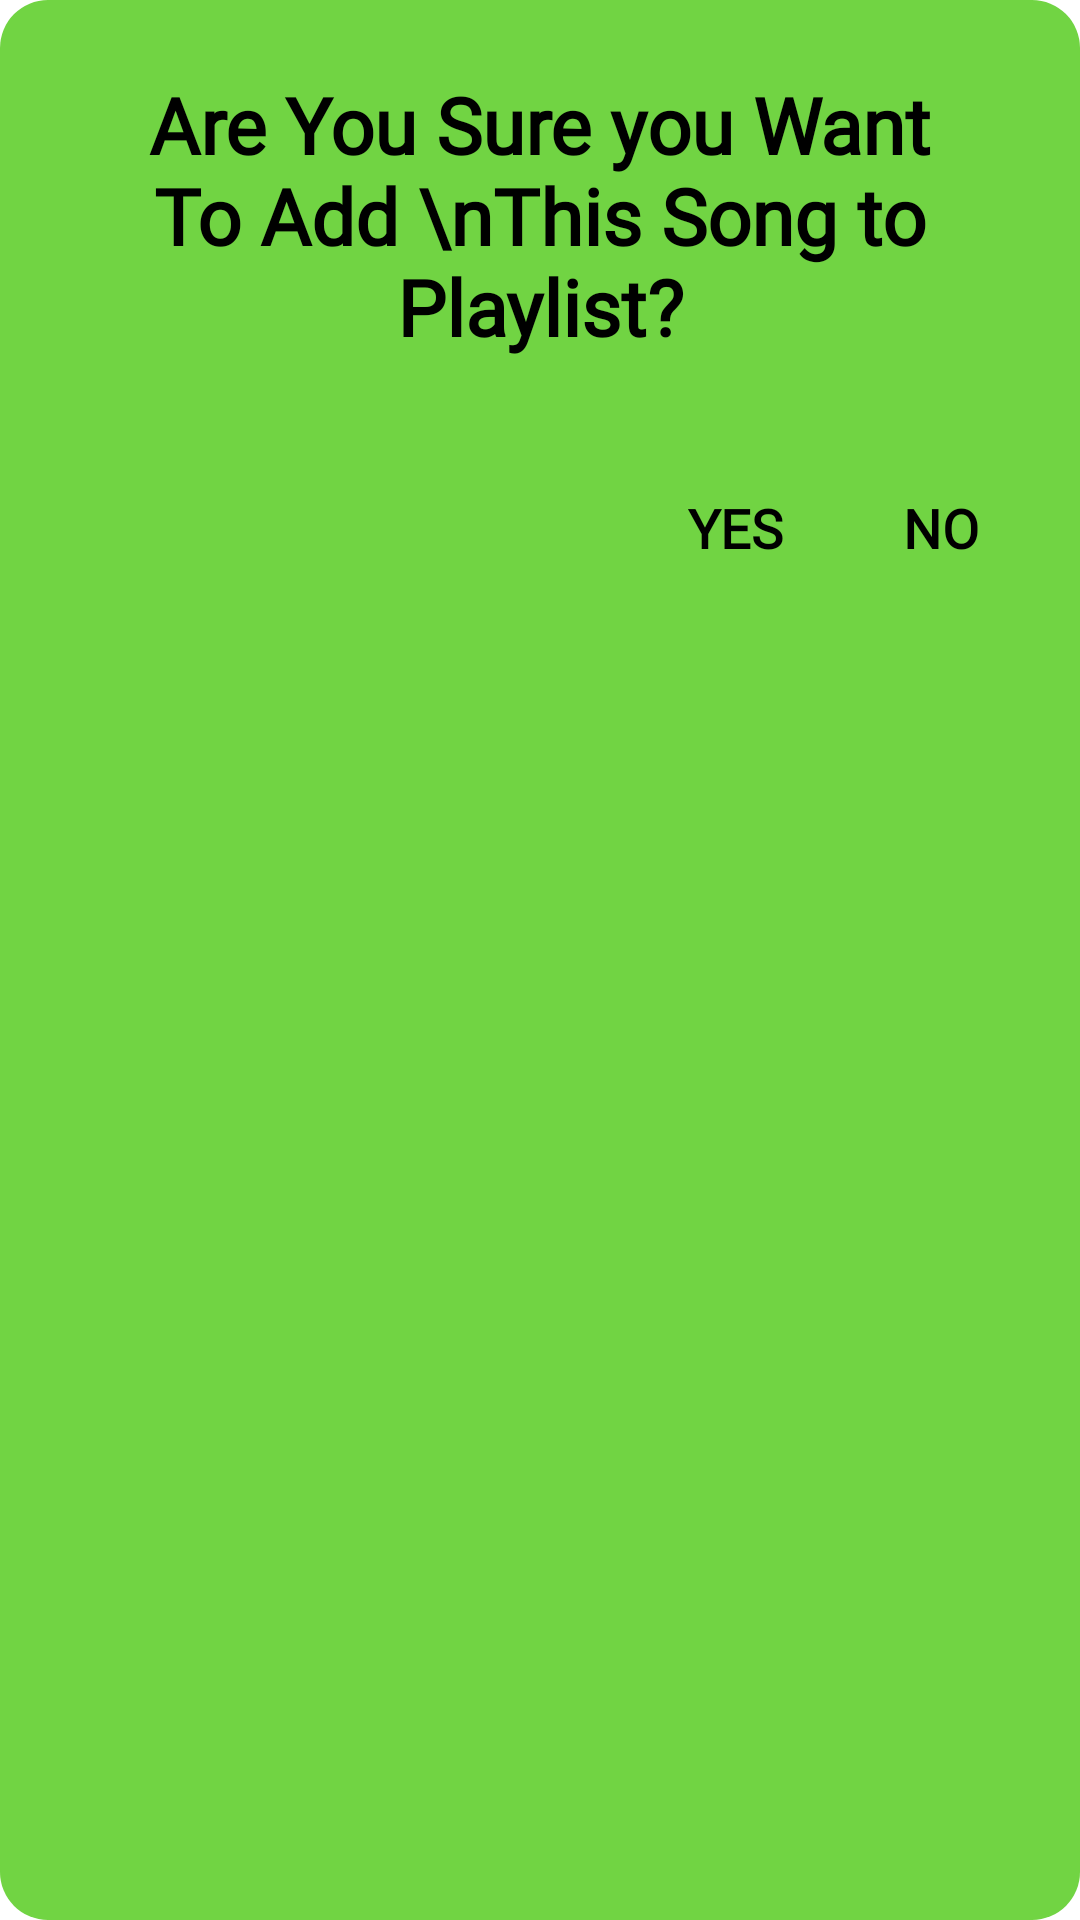

The Android layout XML behind this screen, and the referenced resources:
<!-- AndroidManifest.xml: application theme Theme.BinarVideoPlayer -->
<!-- res/layout/fragment_add_dialog.xml -->
<?xml version="1.0" encoding="utf-8"?>
<androidx.constraintlayout.widget.ConstraintLayout xmlns:android="http://schemas.android.com/apk/res/android"
    android:layout_width="match_parent"
    android:layout_height="wrap_content"
    xmlns:app="http://schemas.android.com/apk/res-auto"
    android:background="@drawable/bg_dialog_rounded_green"
    android:padding="24dp">

    <TextView
        android:id="@+id/tv_dialog_confirmation"
        android:layout_width="wrap_content"
        android:layout_height="wrap_content"
        android:text="Are You Sure you Want To Add \nThis Song to Playlist?"
        android:textAlignment="center"
        android:fontFamily="@font/bebas_neue_regular"
        android:textColor="@color/black"
        android:textSize="26sp"
        app:layout_constraintLeft_toLeftOf="parent"
        app:layout_constraintRight_toRightOf="parent"
        app:layout_constraintTop_toTopOf="parent"
        android:textStyle="bold" />

    <LinearLayout
        android:layout_width="wrap_content"
        android:layout_height="wrap_content"
        android:layout_marginTop="44dp"
        android:orientation="horizontal"
        app:layout_constraintHorizontal_bias="0.955"
        app:layout_constraintLeft_toLeftOf="parent"
        app:layout_constraintRight_toRightOf="parent"
        app:layout_constraintTop_toBottomOf="@id/tv_dialog_confirmation">

        <TextView
            android:id="@+id/tv_dialog_yes"
            android:layout_width="wrap_content"
            android:layout_height="wrap_content"
            android:layout_marginEnd="20dp"
            android:fontFamily="@font/bebas_neue_regular"
            android:text="YES"
            android:textColor="@color/black"
            android:textSize="18sp"
            android:textStyle="bold" />

        <TextView
            android:id="@+id/tv_dialog_no"
            android:layout_width="wrap_content"
            android:layout_height="wrap_content"
            android:layout_marginStart="20dp"
            android:fontFamily="@font/bebas_neue_regular"
            android:text="NO"
            android:textColor="@color/black"
            android:textSize="18sp"
            android:textStyle="bold" />

    </LinearLayout>


</androidx.constraintlayout.widget.ConstraintLayout>
<!-- resources referenced by this layout -->
<resources>
  <color name="black">#FF000000</color>
  <!-- drawable bg_dialog_rounded_green (drawable) -->
  <?xml version="1.0" encoding="utf-8"?>
  <shape
      xmlns:android="http://schemas.android.com/apk/res/android"
      android:shape="rectangle"
      android:dither="true">
      <solid android:color="@color/green"/>
      <corners android:radius="16dp"/>
  </shape>
  <style name="Theme.BinarVideoPlayer" parent="Theme.MaterialComponents.Light.DarkActionBar">
          
          <item name="colorPrimary">@color/white</item>
          <item name="colorAccent">@color/custom_color_background</item>
          <item name="colorPrimaryVariant">@color/black</item>
          <item name="colorOnPrimary">@color/black</item>
          
          <item name="colorSecondary">@color/green</item>
          <item name="colorSecondaryVariant">@color/green</item>
          <item name="colorOnSecondary">@color/black</item>
          
          <item name="android:statusBarColor" tools:targetApi="l">?attr/colorPrimaryVariant</item>
          <item name="android:textColor">@color/black</item>
          
          <item name="windowActionBar">true</item>
          <item name="windowNoTitle">true</item>
      </style>
  <color name="green">#71D443</color>
  <color name="white">#FFFFFFFF</color>
  <color name="custom_color_background">#FF000000</color>
</resources>
